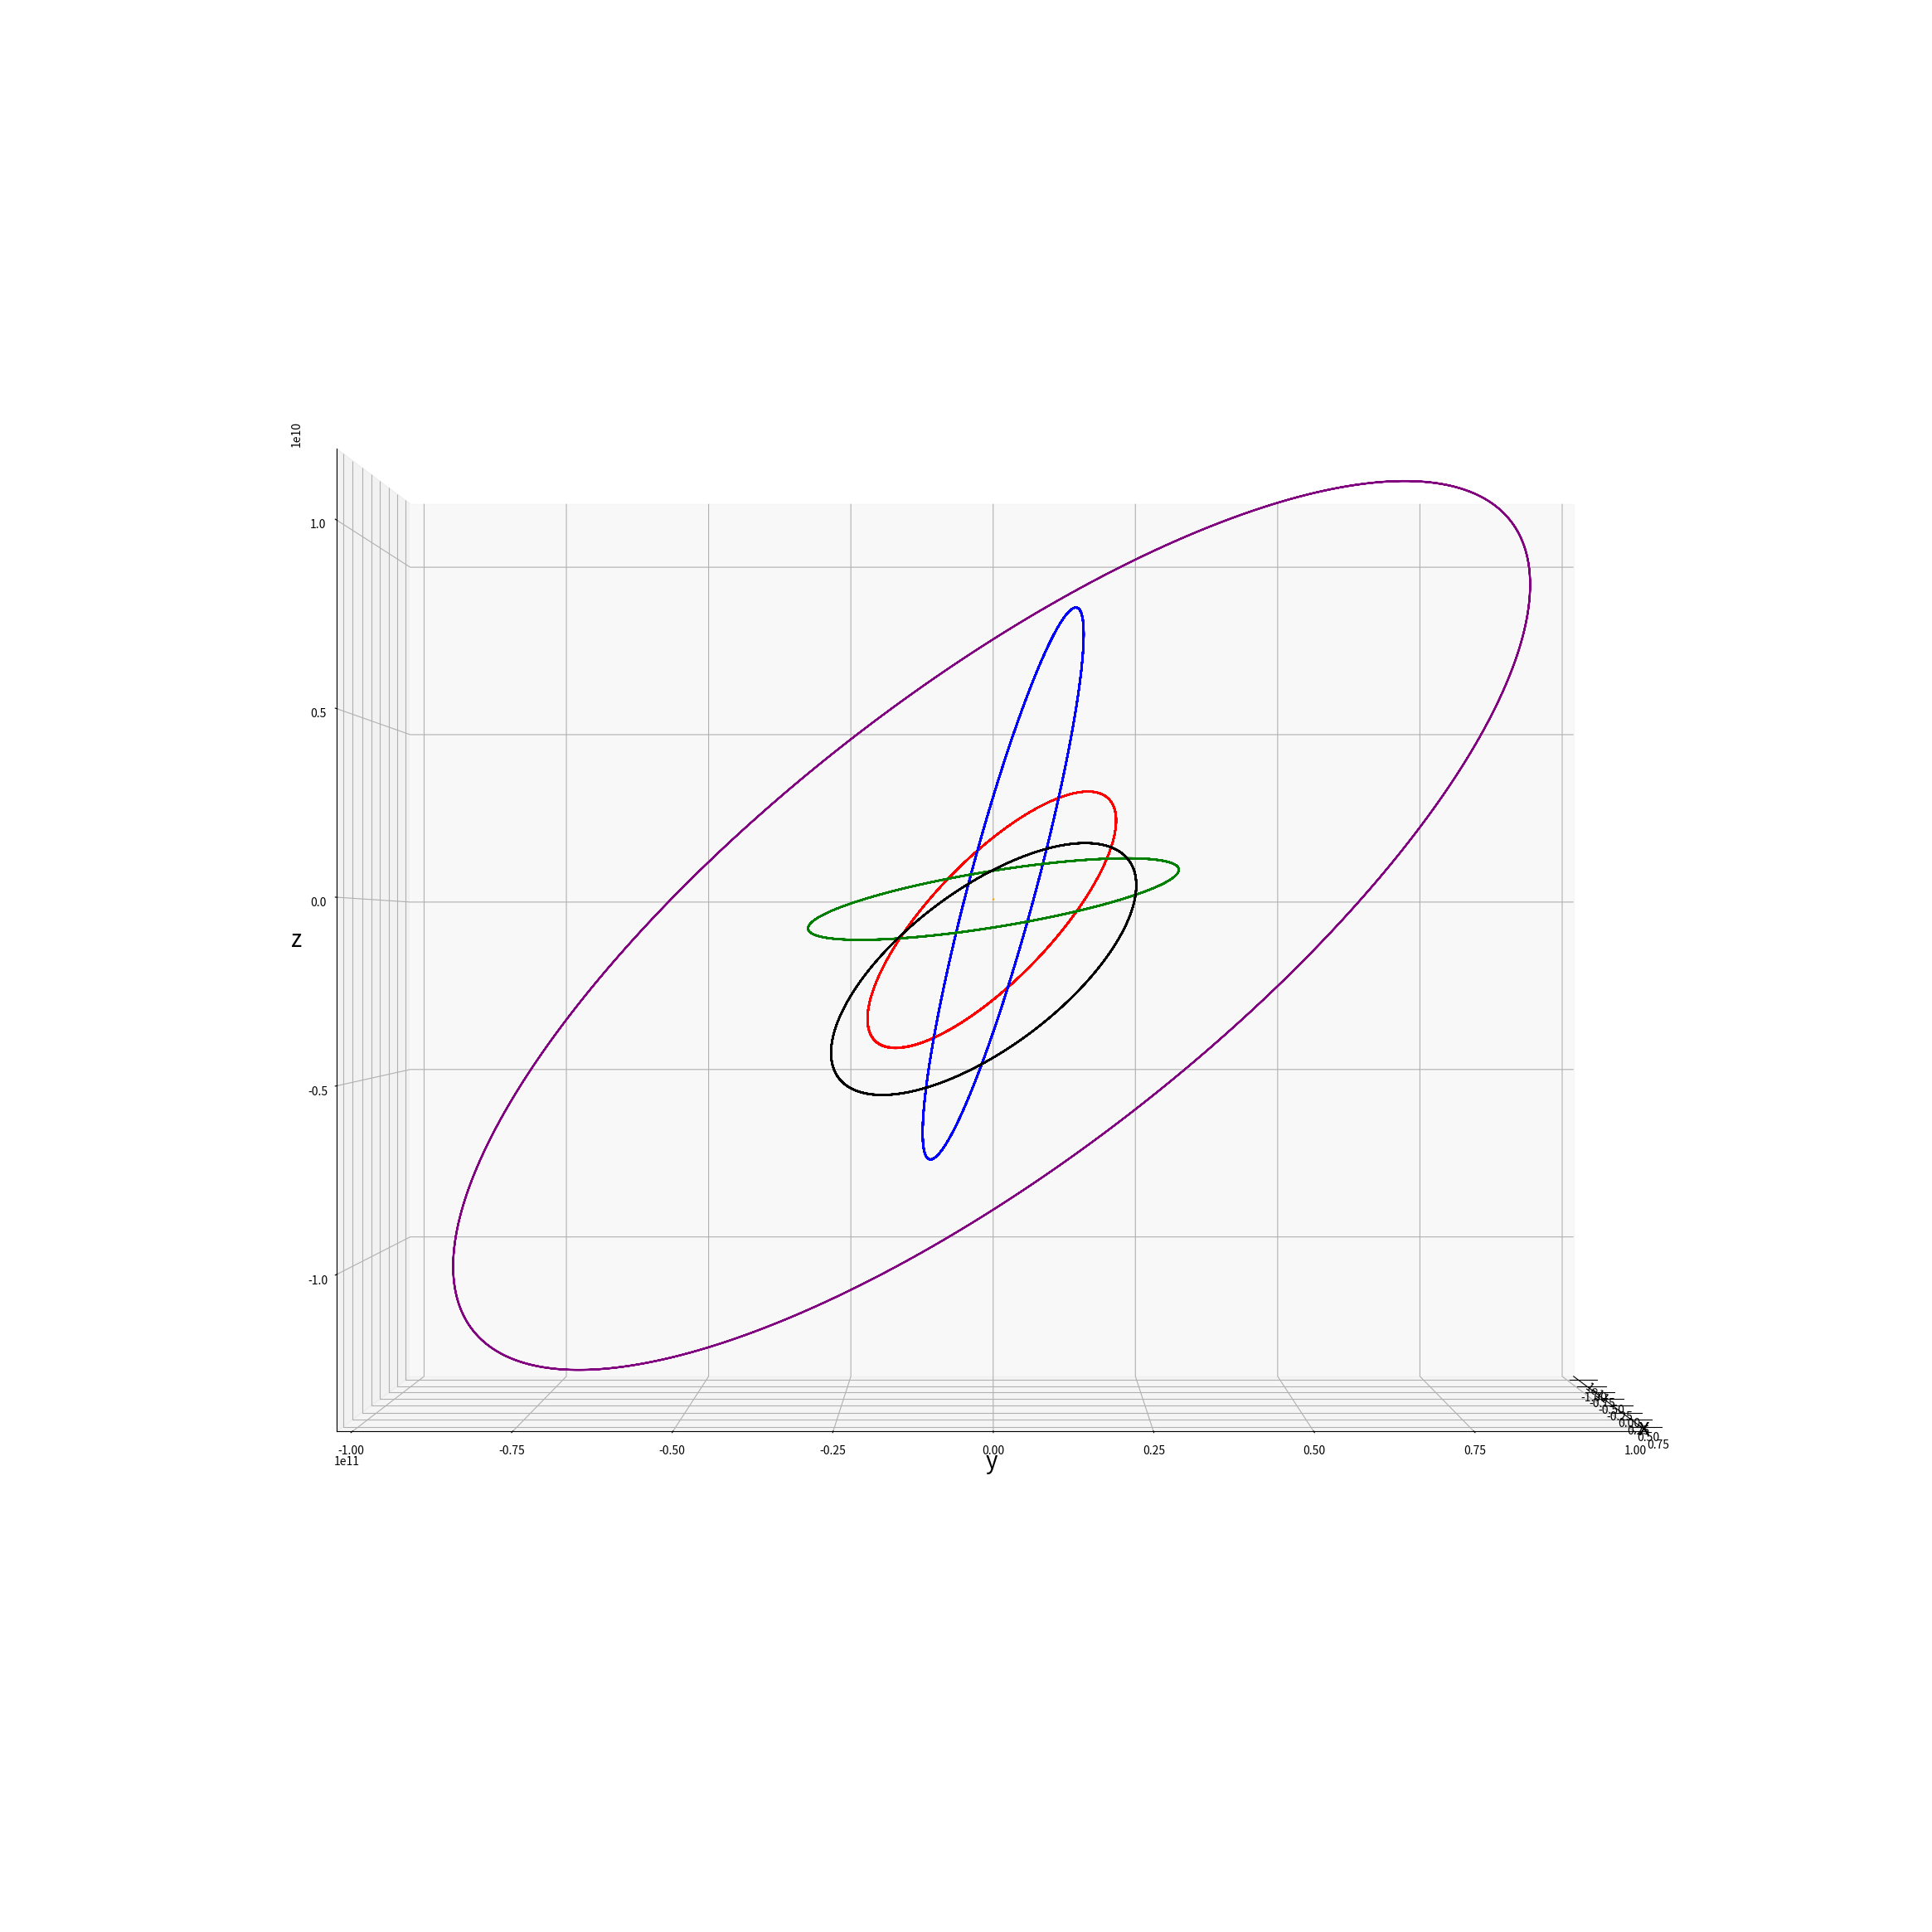

This chart was generated by the following Python code:

import numpy as np
from scipy.integrate import odeint
import matplotlib.pyplot as plt
from matplotlib.animation import FuncAnimation

frame = 5000
seconds_in_day = 24 * 60 * 60
days = 687
t = np.linspace(0, days * seconds_in_day, frame)

G = 6.67 * 10 ** (-11)
N:int = 0

"""
                                        Обястнение list[n * a + b]
n - номер элемента листа из которого мы хотим получить данные
a - переод list 
Переод - это количесво вставляемых подрят данных одного объекта моделирования в определённый лист
b - какие данные элемента мы хотим получить
"""


def get_dv_xdt(variable_balls: tuple, num: int):
    """
    :param variable_balls - все объекты моделирования
    :param num - номер объекта на который дейсвуют другие тела
    :return out: взаимодействие variable_balls элементов на num-ый элемент по x
    """

    out = 0.0

    for i in range(N):
        if i != num:
            # Вычисляем гравитационное взаимодействие variable_balls элементов на num-ый элемент
            out += (-G * not_variable_balls[i + 0] *
                    (variable_balls[num * 6 + 0] - variable_balls[i * 6 + 0]) /
                    ((variable_balls[num * 6 + 0] - variable_balls[i * 6 + 0]) ** 2 + (
                            variable_balls[num * 6 + 2] - variable_balls[i * 6 + 2]) ** 2 + (
                                    variable_balls[num * 6 + 4] - variable_balls[i * 6 + 4]) ** 2) ** 1.5)

    return out


def get_dv_ydt(variable_balls: tuple, num: int):
    """
    :param variable_balls: все объекты моделирования
    :param num: номер объекта на который дейсвуют другие тела
    :return out: взаимодействие variable_balls элементов на num-ый элемент по y
    """

    out = 0.0

    for i in range(N):
        if i != num:
            # Вычисляем гравитационное взаимодействие variable_balls элементов на num-ый элемент
            out += (-G * not_variable_balls[i + 0] *
                    (variable_balls[num * 6 + 2] - variable_balls[i * 6 + 2]) /
                    ((variable_balls[num * 6 + 0] - variable_balls[i * 6 + 0]) ** 2 + (
                            variable_balls[num * 6 + 2] - variable_balls[i * 6 + 2]) ** 2 + (
                                    variable_balls[num * 6 + 4] - variable_balls[i * 6 + 4]) ** 2) ** 1.5)


    return out


def get_dv_zdt(variable_balls: tuple, num: int):
    """
    :param variable_balls: все объекты моделирования
    :param num: номер объекта на который дейсвуют другие тела
    :return out: взаимодействие variable_balls элементов на num-ый элемент по y
    """

    out = 0.0

    for i in range(N):
        if i != num:
            # Вычисляем гравитационное взаимодействие variable_balls элементов на num-ый элемент
            out += (-G * not_variable_balls[i + 0] *
                    (variable_balls[num * 6 + 4] - variable_balls[i * 6 + 4]) /
                    ((variable_balls[num * 6 + 0] - variable_balls[i * 6 + 0]) ** 2 + (
                            variable_balls[num * 6 + 2] - variable_balls[i * 6 + 2]) ** 2 + (
                                    variable_balls[num * 6 + 4] - variable_balls[i * 6 + 4]) ** 2) ** 1.5)


    return out


def move_func(variable, t):
    """
    :param variable: все изменияемые данные объектов моделирования
    :param t: linspace переода времяни
    :return: outs: решение диференциального уравнения
    """

    # Лист возвращяемых данных
    # Переод = 4
    # Элементы объекта: 0 = dxdt, 1 = dv_xdt, 2 = dydt, 3 = dv_ydt
    outs = []

    # Для каждего моделируемого объекта вычислем возвращяемые даннные
    for j in range(N):
        # Вычисляем dxdt
        outs.append(variable[j * 6 + 1])
        # Вычисляем dv_xdt
        outs.append(get_dv_xdt(variable, j))
        # Вычисляем dydt
        outs.append(variable[j * 6 + 3])
        # Вычисляем dv_ydt
        outs.append(get_dv_ydt(variable, j))
        # Вычисляем dydt
        outs.append(variable[j * 6 + 5])
        # Вычисляем dv_ydt
        outs.append(get_dv_zdt(variable, j))
        
    return outs


# Лист не изменяемых данных моделируемых объектов
# Период = 2
# Данные одного моделируемого объекта: 0 = масса, 1 = зарят
not_variable_balls = []

# Лист изменяемых данных моделируемых объектов
# Период = 4
# Данные одного моделируемого объекта: 0 = x, 1 = вектор x, 2 = y, 3 = вектор y
variable = []


def ball(mas: float, x: float, v_x: float, y: float, v_y: float, z: float, v_z: float):
    """
    Распределяет данные моделируемых объктов по листам
    :param mas: масса
    :param x: координата x
    :param v_x: вектор по x
    :param y: координата y
    :param v_y: вектор по y
    """
    not_variable_balls.append(mas)
    variable.append(x)
    variable.append(v_x)
    variable.append(y)
    variable.append(v_y)
    variable.append(z)
    variable.append(v_z)


# Добавляем объекты моделирования

i_m = 1.84*np.pi/180
i_mer = 7.01*np.pi/180

x_m = 1.381*149 * 10 ** 9
x_mer = 0.3075*149 * 10 ** 9

v_m = 26500
v_mer = 58978


# i_p = 7.01*np.pi/180

# x_m = 5*10**9
# x_p = 149 * 10 ** 9

# v_m = 25759.1
# v_p = 30978

# print(v_p*np.cos(i_p), x_p*np.sin(i_p), v_p*np.sin(i_p))
# Звезда
ball(2 * 10 ** 30, 0, 0, 0, 0, 0, 0)

# ball(2 * 10 ** 30, x_m, 0, 0, v_m, 0, 0)
# ball(2 * 10 ** 30, -x_m, 0, 0, -v_m, 0, 0)
# ball(6 * 10 ** 24, x_p, 0, 0,  v_p*np.cos(i_p), x_p*np.sin(i_p), v_p*np.sin(i_p))
# print(v_p*np.cos(i_p))
# print(x_p*np.sin(i_p))
# print(v_p*np.sin(i_p))

ae = 149 * 10 ** 9
k = 3.6**-1 

ball(6.39 * 10 ** 23, 0.10725*ae, 0, 0, 363255*k, 0.01317*ae, 44602*k)
ball(6 * 10 ** 24, 0.08514*ae, 0, 0, 341319*k, 0.03614*ae, 144881*k)
ball(6 * 10 ** 24, 0.20323*ae, 0, 0, 239804*k, 0.0053*ae, 6280*k)
ball(6 * 10 ** 24, 0.52113*ae, 0, 0, 158069*k, 0.05165*ae, 15666*k)
ball(3.29 * 10 ** 23, 0.072083*ae, 0, 0, 520087*k, 0.005964*ae, 43033*k)



# Вычисляем сколько всего мы моделируем объектов
N = int(len(not_variable_balls))

# Моделируем
sol = odeint(move_func, variable, t)


def solve_func(n: int):
    """
    :param i: время в которое мы берём координаты
    :param n: номер моделируемого объекта для которого мы получаем координаты
    :param key: ключь. Если key="point", то получам координаты для моделирования точьки
        в ином случае получае координаты для моделирования пути моделирукмого объекта
    :return x, y: n-го моделируемого элемента в i-е время
    """
    
    x = sol[:, n * 6 + 0]
    y = sol[:, n * 6 + 2]
    z = sol[:, n * 6 + 4]
    return x, y, z




x1 = solve_func(1)[0]
y1 = solve_func(1)[1]
z1 = solve_func(1)[2]

x3 = solve_func(3)[0]
y3 = solve_func(3)[1]
z3 = solve_func(3)[2]

x2 = solve_func(2)[0]
y2 = solve_func(2)[1]
z2 = solve_func(2)[2]

x4 = solve_func(4)[0]
y4 = solve_func(4)[1]
z4 = solve_func(4)[2]

x5 = solve_func(5)[0]
y5 = solve_func(5)[1]
z5 = solve_func(5)[2]

x_s = solve_func(0)[0]
y_s = solve_func(0)[1]
z_s = solve_func(0)[2]

# Вращение вокруг оси z (аргумент перицентра) 

w_m = 286.46*np.pi/180
w_mer = 29.12*np.pi/180

# x_e = x_e*np.cos(w_m) - y_e*np.sin(w_m) 
# y_e = x_e*np.sin(w_m) + y_e*np.cos(w_m) 
# z_e = z_e 

w_1 = 7*np.pi/180
w_2 = 23*np.pi/180
w_3 = 1.5*np.pi/180
w_4 = 5.66*np.pi/180
w_5 = 4.73*np.pi/180

x_1 = x1*np.cos(w_1) - y1*np.sin(w_1) 
y_1 = x1*np.sin(w_1) + y1*np.cos(w_1) 
z_1 = z1 
x_2 = x2*np.cos(w_2) - y2*np.sin(w_2) 
y_2 = x2*np.sin(w_2) + y2*np.cos(w_2) 
z_2 = z2
x_3 = x3*np.cos(w_3) - y3*np.sin(w_3) 
y_3 = x3*np.sin(w_3) + y3*np.cos(w_3) 
z_3 = z3 
x_4 = x4*np.cos(w_4) - y4*np.sin(w_4) 
y_4 = x4*np.sin(w_4) + y4*np.cos(w_4) 
z_4 = z4 
x_5 = x5*np.cos(w_5) - y5*np.sin(w_5) 
y_5 = x5*np.sin(w_5) + y5*np.cos(w_5) 
z_5 = z5 


# print(f'max_x = {max(x_m)/(149*10**9)}')
# print(f'min_x = {min(x_m)/(149*10**9)}')
# print(f'max_y = {max(y_m)/(149*10**9)}')
# print(f'min_y = {min(y_m)/(149*10**9)}')
# print(f'max_z = {max(z_m)/(149*10**9)}')
# print(f'min_z = {min(z_m)/(149*10**9)}')

# fig = plt.figure(figsize=(30,30))
# ax = fig.add_subplot(111, projection='3d')
# ax.plot(x_m, y_m, z_m, color='red')
# ax.plot(x_e, y_e, z_e, color='blue')
# ax.plot(x_s, y_s, z_s, color='orange', marker = '*', ms = 50)
# ax.plot(x_mer, y_mer, z_mer, color='green')
# ax.view_init(0, 90, 0)
# ax.set_xlabel("x", fontsize= 20)
# ax.set_ylabel("y", fontsize= 20)
# ax.set_zlabel("z", fontsize= 20)
# ax.axis('equal')
# plt.show()


# fig = plt.figure(figsize=(30,30))
# ax = fig.add_subplot(111, projection='3d')
# ax.plot(x_m, y_m, z_m, color='red')
# ax.plot(x_e, y_e, z_e, color='blue')
# ax.plot(x_s, y_s, z_s, color='orange', marker = '*', ms = 50)
# ax.plot(x_mer, y_mer, z_mer, color='green')
# ax.view_init(90, 0, 0)
# ax.set_xlabel("x", fontsize= 20)
# ax.set_ylabel("y", fontsize= 20)
# ax.set_zlabel("z", fontsize= 20)
# ax.axis('equal')
# plt.show()

fig = plt.figure(figsize=(30,30))
ax = fig.add_subplot(111, projection='3d')
ax.plot(x_1, y_1, z_1, color='red')
ax.plot(x_2, y_2, z_2, color='blue')
ax.plot(x_3, y_3, z_3, color='green')
ax.plot(x_4, y_4, z_4, color='purple')
ax.plot(x_5, y_5, z_5, color='black')
ax.plot(x_s, y_s, z_s, color='orange')
ax.view_init(0, 0, 0)
ax.set_xlabel("x", fontsize= 20)
ax.set_ylabel("y", fontsize= 20)
ax.set_zlabel("z", fontsize= 20)
# ax.axis('equal')
plt.savefig('p')
